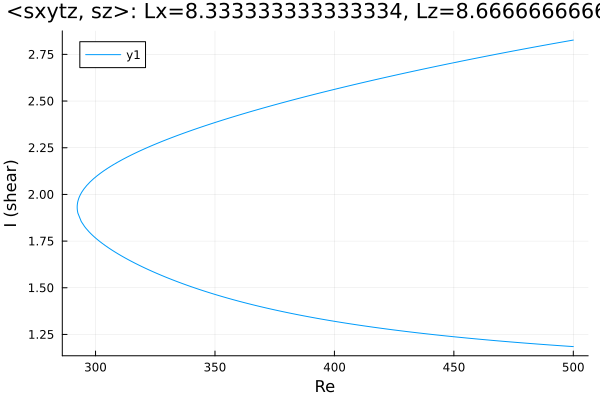

Values plotted in this chart, from the file beside it:
Re, shear
500.0, 2.827
499.1, 2.825
497.7, 2.822
496.3, 2.818
494.9, 2.815
493.5, 2.812
492.1, 2.809
490.7, 2.806
489.2, 2.802
487.8, 2.799
486.4, 2.796
485, 2.792
483.6, 2.789
482.2, 2.786
480.8, 2.782
479.3, 2.779
477.9, 2.776
476.5, 2.772
475.1, 2.769
473.7, 2.765
472.3, 2.762
470.9, 2.758
469.4, 2.755
468, 2.751
466.6, 2.748
465.2, 2.744
463.8, 2.741
462.4, 2.737
461, 2.734
459.5, 2.73
458.1, 2.727
456.7, 2.723
455.3, 2.719
453.9, 2.716
452.5, 2.712
451.1, 2.708
449.6, 2.705
448.2, 2.701
446.8, 2.697
445.4, 2.693
444, 2.69
442.6, 2.686
441.2, 2.682
439.7, 2.678
438.3, 2.674
436.9, 2.67
435.5, 2.667
434.1, 2.663
432.7, 2.659
431.3, 2.655
429.8, 2.651
428.4, 2.647
427, 2.643
425.6, 2.639
424.2, 2.635
422.8, 2.631
421.4, 2.627
419.9, 2.623
418.5, 2.619
417.1, 2.614
... 304 more rows
